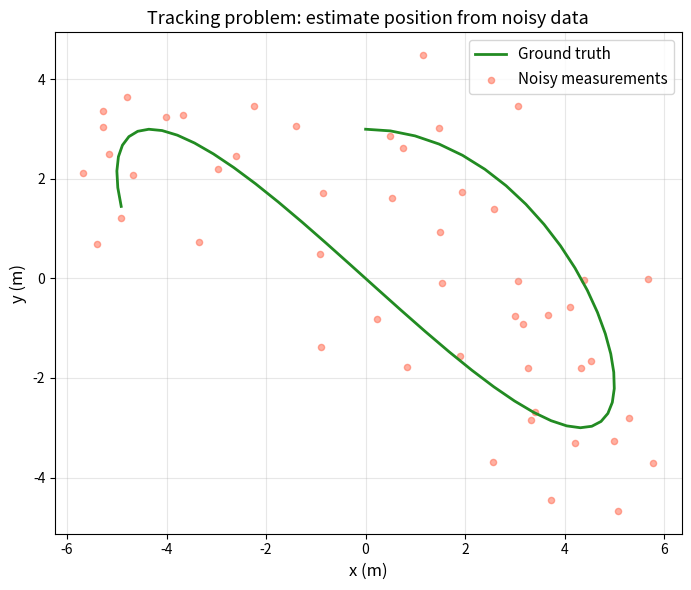
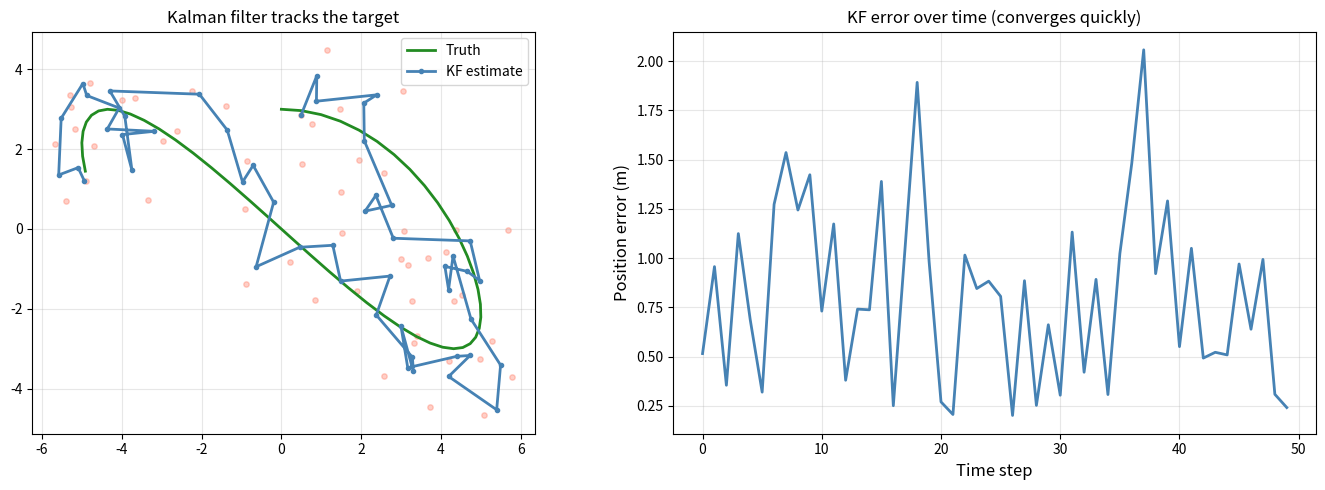
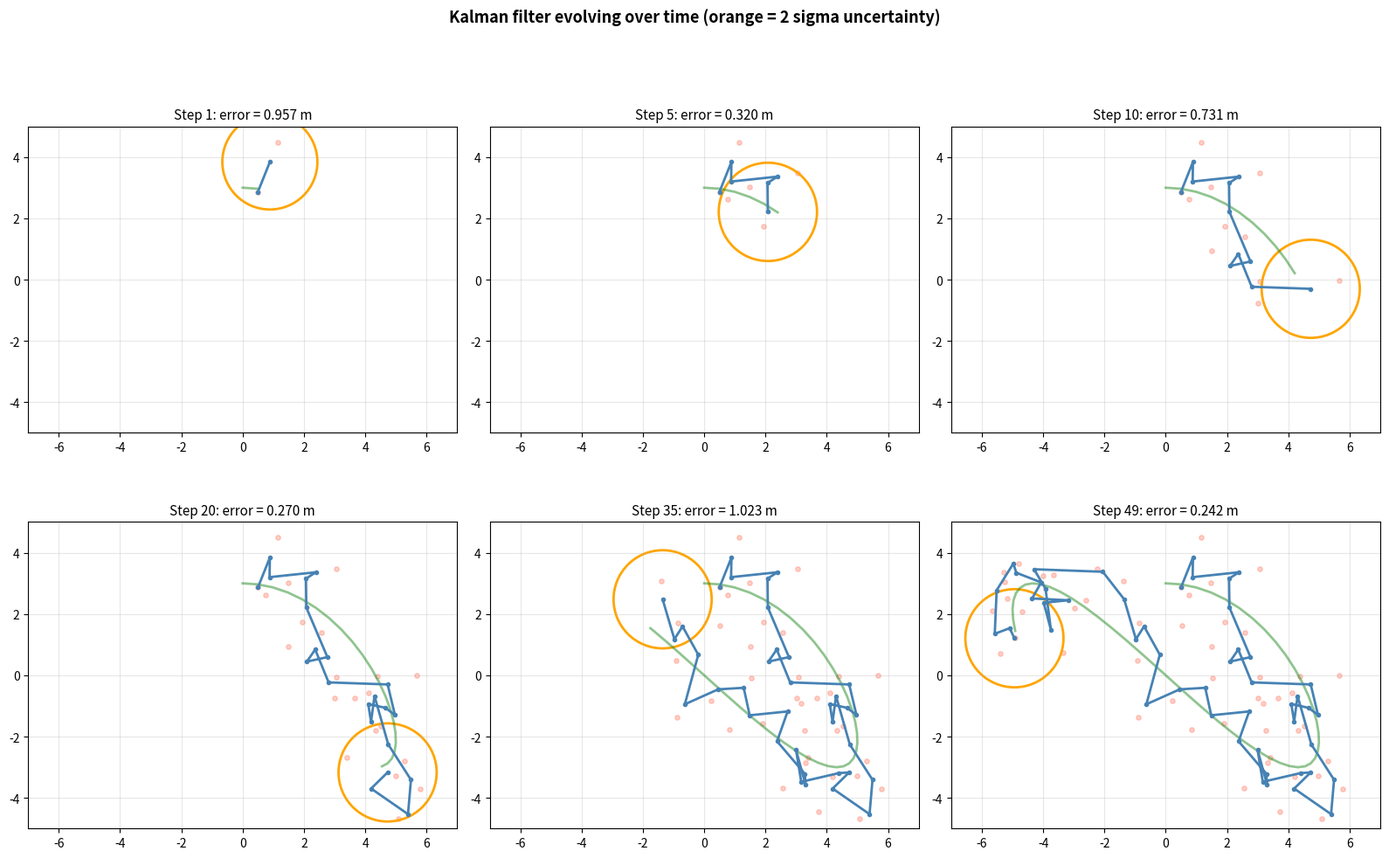
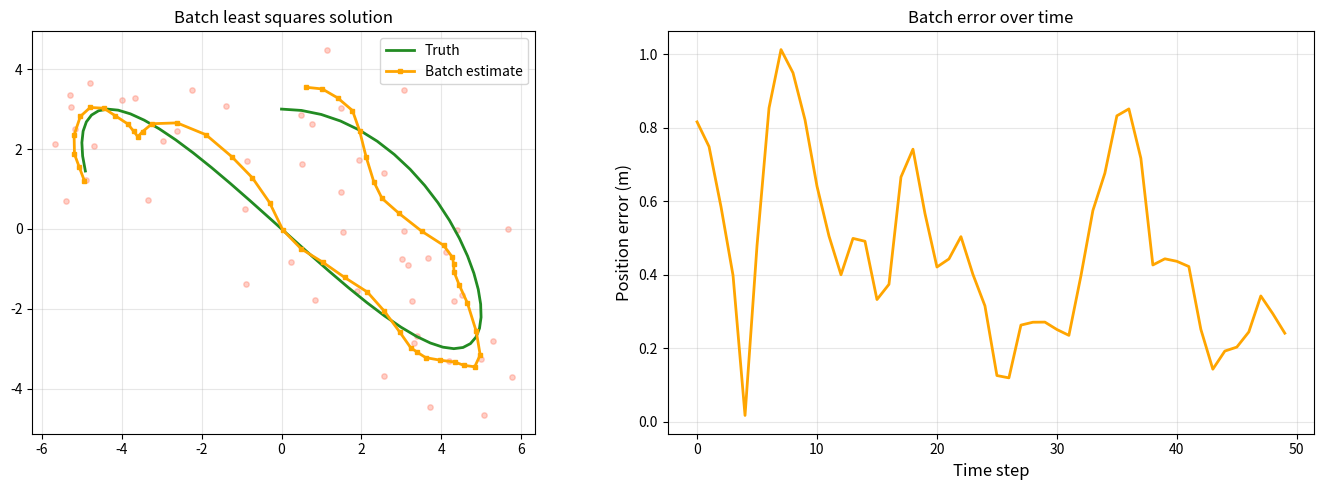
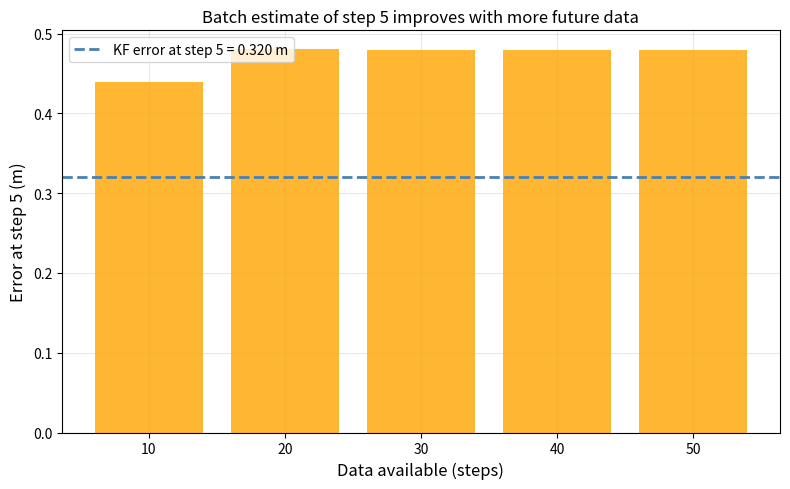
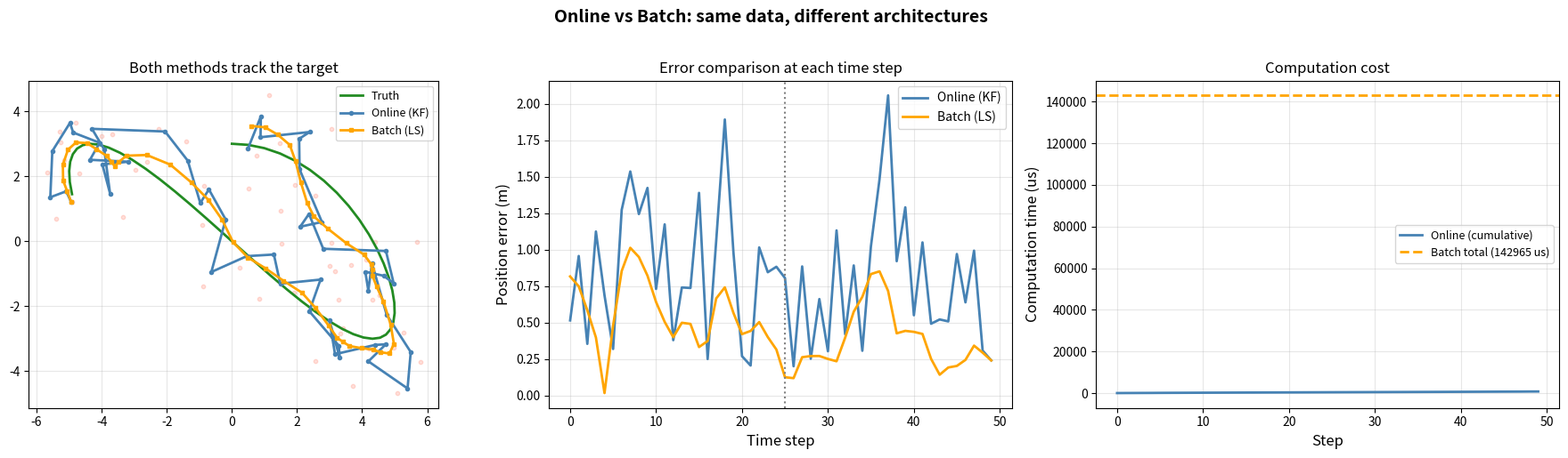
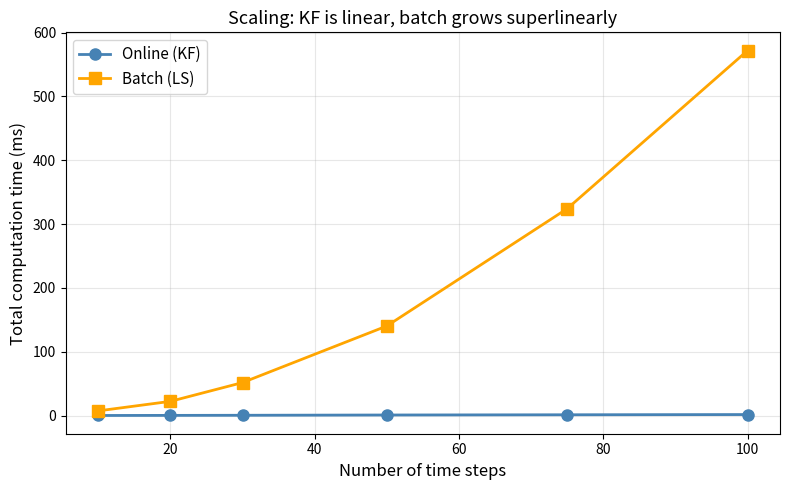
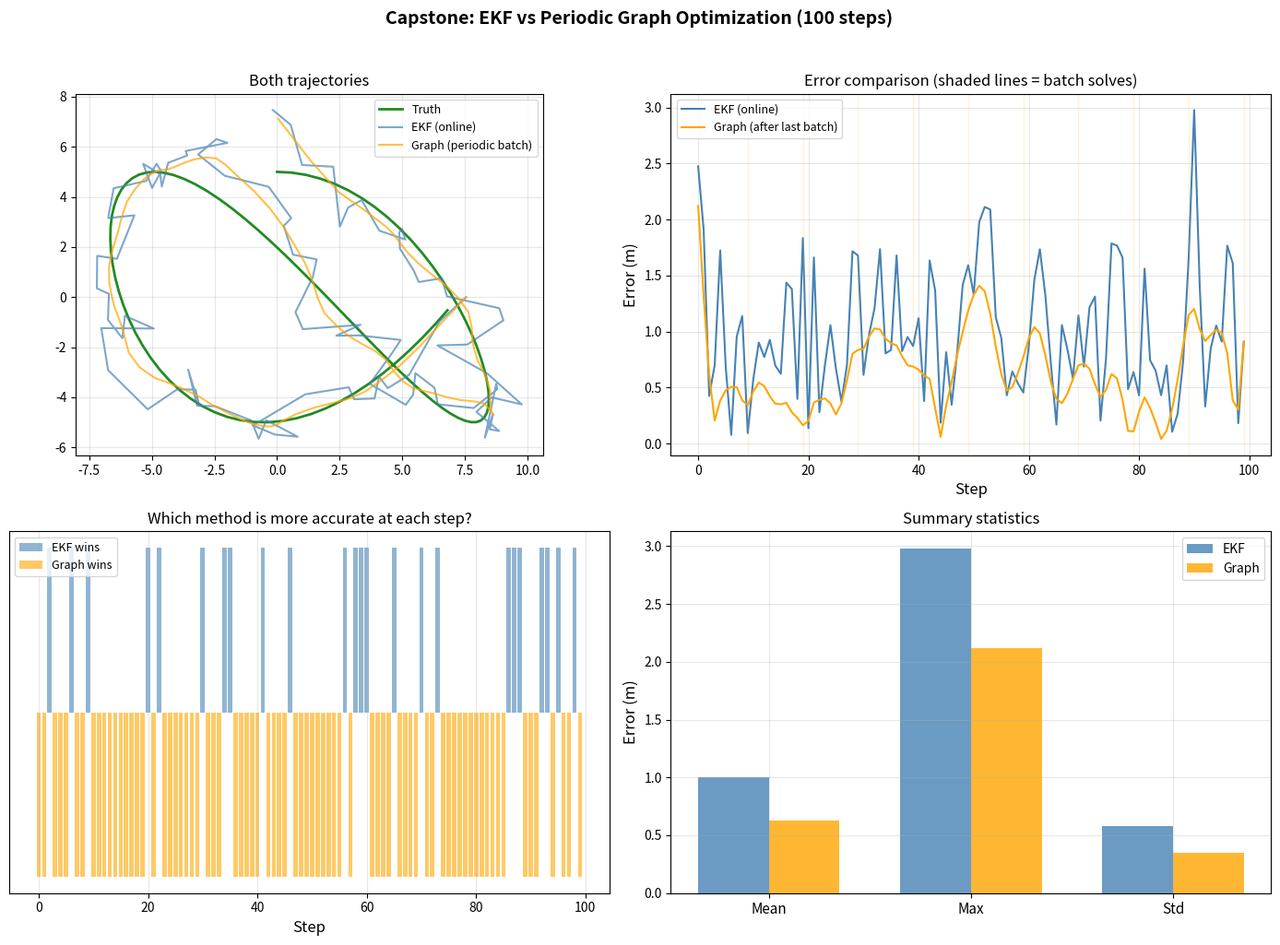
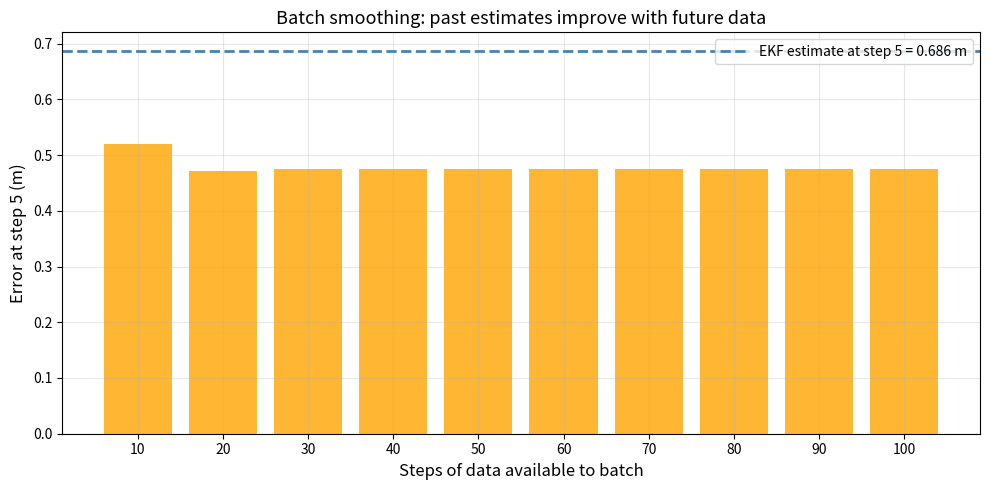
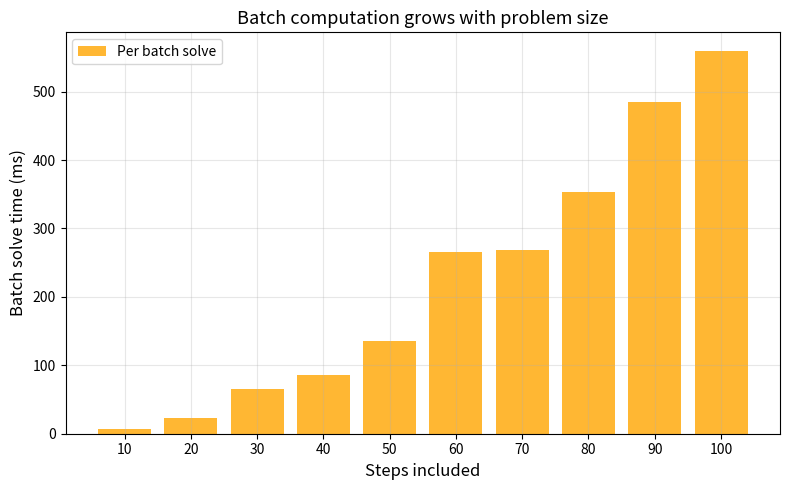

Write Python code to recreate these figures, in order.
import numpy as np
import matplotlib.pyplot as plt
from matplotlib.patches import Ellipse
from scipy.optimize import least_squares
import time

plt.rcParams['figure.figsize'] = (10, 5)
plt.rcParams['axes.grid'] = True
plt.rcParams['grid.alpha'] = 0.3

# ── PARAMETERS ── change these and re-run ────────────────────────────────────
np.random.seed(42)
n_steps = 50                  # number of time steps
dt = 1.0                      # time step
sigma_process = 0.5           # process noise std
sigma_meas = 1.0              # measurement noise std
# ─────────────────────────────────────────────────────────────────────────────

# Ground truth: 2D position with sinusoidal velocity
gt_x = np.zeros((n_steps, 2))
gt_v = np.zeros((n_steps, 2))
for k in range(n_steps):
    t = k * dt
    gt_x[k] = [5.0 * np.sin(0.1 * t), 3.0 * np.cos(0.15 * t)]
    gt_v[k] = [5.0 * 0.1 * np.cos(0.1 * t), -3.0 * 0.15 * np.sin(0.15 * t)]

# Generate noisy measurements of position
measurements = gt_x + np.random.randn(n_steps, 2) * sigma_meas

fig, ax = plt.subplots(figsize=(10, 6))
ax.plot(gt_x[:, 0], gt_x[:, 1], 'forestgreen', lw=2, label='Ground truth')
ax.scatter(measurements[:, 0], measurements[:, 1], c='tomato', s=20,
           alpha=0.5, label='Noisy measurements')
ax.set_xlabel('x (m)', fontsize=12); ax.set_ylabel('y (m)', fontsize=12)
ax.set_title('Tracking problem: estimate position from noisy data', fontsize=13)
ax.legend(fontsize=11); ax.set_aspect('equal')
plt.tight_layout(); plt.show()
print(f'{n_steps} time steps, measurement noise = {sigma_meas} m')

# ── PARAMETERS ── change these and re-run ────────────────────────────────────
kf_q_scale = 1.0             # scale process noise covariance
# ─────────────────────────────────────────────────────────────────────────────

# Kalman filter: state = [x, y, vx, vy]
F = np.array([[1, 0, dt, 0],
              [0, 1, 0, dt],
              [0, 0, 1, 0],
              [0, 0, 0, 1]], dtype=float)

H = np.array([[1, 0, 0, 0],
              [0, 1, 0, 0]], dtype=float)

Q = np.diag([0.01, 0.01, sigma_process**2, sigma_process**2]) * kf_q_scale
R = np.eye(2) * sigma_meas**2

# Run Kalman filter and time each step
kf_states = np.zeros((n_steps, 4))
kf_covs = np.zeros((n_steps, 4, 4))
kf_times = np.zeros(n_steps)

x_kf = np.array([measurements[0, 0], measurements[0, 1], 0.0, 0.0])
P_kf = np.diag([sigma_meas**2, sigma_meas**2, 1.0, 1.0])

for k in range(n_steps):
    t_start = time.perf_counter()
    
    if k > 0:
        # Predict
        x_kf = F @ x_kf
        P_kf = F @ P_kf @ F.T + Q
    
    # Update with measurement
    z = measurements[k]
    y_inn = z - H @ x_kf
    S = H @ P_kf @ H.T + R
    K = P_kf @ H.T @ np.linalg.inv(S)
    x_kf = x_kf + K @ y_inn
    P_kf = (np.eye(4) - K @ H) @ P_kf
    
    kf_times[k] = time.perf_counter() - t_start
    kf_states[k] = x_kf
    kf_covs[k] = P_kf

kf_errors = np.linalg.norm(kf_states[:, :2] - gt_x, axis=1)

fig, axes = plt.subplots(1, 2, figsize=(14, 5))

ax = axes[0]
ax.plot(gt_x[:, 0], gt_x[:, 1], 'forestgreen', lw=2, label='Truth')
ax.plot(kf_states[:, 0], kf_states[:, 1], 'steelblue', lw=2,
        marker='o', ms=3, label='KF estimate')
ax.scatter(measurements[:, 0], measurements[:, 1], c='tomato', s=15, alpha=0.3)
ax.set_aspect('equal'); ax.legend(fontsize=10)
ax.set_title('Kalman filter tracks the target', fontsize=12)

ax = axes[1]
ax.plot(kf_errors, 'steelblue', lw=2)
ax.set_xlabel('Time step', fontsize=12)
ax.set_ylabel('Position error (m)', fontsize=12)
ax.set_title('KF error over time (converges quickly)', fontsize=12)

plt.tight_layout(); plt.show()
print(f'KF mean error: {np.mean(kf_errors):.4f} m')
print(f'KF mean computation time: {np.mean(kf_times)*1e6:.1f} microseconds/step')

# Show the estimate evolving step by step with uncertainty ellipses
fig, axes = plt.subplots(2, 3, figsize=(16, 10))
show_steps = [1, 5, 10, 20, 35, 49]

for idx, step in enumerate(show_steps):
    ax = axes[idx // 3, idx % 3]
    ax.plot(gt_x[:step+1, 0], gt_x[:step+1, 1], 'forestgreen', lw=2, alpha=0.5)
    ax.scatter(measurements[:step+1, 0], measurements[:step+1, 1],
              c='tomato', s=15, alpha=0.3)
    ax.plot(kf_states[:step+1, 0], kf_states[:step+1, 1], 'steelblue',
            lw=2, marker='o', ms=3)
    
    # Draw 2 sigma covariance ellipse at current position
    cov2d = kf_covs[step, :2, :2]
    vals, vecs = np.linalg.eigh(cov2d)
    angle = np.degrees(np.arctan2(vecs[1, 0], vecs[0, 0]))
    w, h = 2 * 2 * np.sqrt(np.maximum(vals, 0))
    ell = Ellipse(xy=kf_states[step, :2], width=w, height=h,
                  angle=angle, fill=False, color='orange', lw=2)
    ax.add_patch(ell)
    
    ax.set_title(f'Step {step}: error = {kf_errors[step]:.3f} m', fontsize=11)
    ax.set_xlim(-7, 7); ax.set_ylim(-5, 5)
    ax.set_aspect('equal')

plt.suptitle('Kalman filter evolving over time (orange = 2 sigma uncertainty)',
             fontsize=13, fontweight='bold', y=1.02)
plt.tight_layout(); plt.show()

# ── PARAMETERS ── change these and re-run ────────────────────────────────────
batch_method = 'lm'          # scipy least_squares method
# ─────────────────────────────────────────────────────────────────────────────

def batch_optimize(meas, n_s, dt_val, sig_proc, sig_meas, F_mat=None):
    """Batch least squares: optimize all positions at once."""
    if F_mat is None:
        F_mat = np.array([[1, 0, dt_val, 0],
                          [0, 1, 0, dt_val],
                          [0, 0, 1, 0],
                          [0, 0, 0, 1]], dtype=float)
    dim = 4 * n_s
    
    def residuals(x_flat):
        x = x_flat.reshape(n_s, 4)
        res = []
        # Measurement residuals
        for k in range(n_s):
            r = (x[k, :2] - meas[k]) / sig_meas
            res.extend(r)
        # Dynamics residuals
        for k in range(1, n_s):
            pred = F_mat @ x[k - 1]
            r_dyn = (x[k] - pred)
            r_dyn[:2] /= 0.1
            r_dyn[2:] /= sig_proc
            res.extend(r_dyn)
        return np.array(res)
    
    # Initialize with measurements (estimate velocity from diffs)
    x0 = np.zeros(dim)
    for k in range(n_s):
        x0[4*k:4*k+2] = meas[k]
        if k > 0:
            x0[4*k+2:4*k+4] = (meas[k] - meas[k-1]) / dt_val
    
    t_start = time.perf_counter()
    result = least_squares(residuals, x0, method=batch_method,
                           max_nfev=500 * dim)
    t_total = time.perf_counter() - t_start
    
    opt_states = result.x.reshape(n_s, 4)
    return opt_states, t_total

batch_states, batch_time = batch_optimize(
    measurements, n_steps, dt, sigma_process, sigma_meas, F)

batch_errors = np.linalg.norm(batch_states[:, :2] - gt_x, axis=1)

fig, axes = plt.subplots(1, 2, figsize=(14, 5))

ax = axes[0]
ax.plot(gt_x[:, 0], gt_x[:, 1], 'forestgreen', lw=2, label='Truth')
ax.plot(batch_states[:, 0], batch_states[:, 1], 'orange', lw=2,
        marker='s', ms=3, label='Batch estimate')
ax.scatter(measurements[:, 0], measurements[:, 1], c='tomato', s=15, alpha=0.3)
ax.set_aspect('equal'); ax.legend(fontsize=10)
ax.set_title('Batch least squares solution', fontsize=12)

ax = axes[1]
ax.plot(batch_errors, 'orange', lw=2)
ax.set_xlabel('Time step', fontsize=12)
ax.set_ylabel('Position error (m)', fontsize=12)
ax.set_title('Batch error over time', fontsize=12)

plt.tight_layout(); plt.show()
print(f'Batch mean error: {np.mean(batch_errors):.4f} m')
print(f'Batch total computation time: {batch_time*1000:.1f} ms')

# Batch uses future data to refine past estimates. Show this.
# Run batch on partial data: first 10, 20, 30, 40, 50 steps
partial_sizes = [10, 20, 30, 40, 50]
partial_errors_at_5 = []

for ns in partial_sizes:
    ps, _ = batch_optimize(measurements[:ns], ns, dt, sigma_process,
                            sigma_meas, F)
    partial_errors_at_5.append(np.linalg.norm(ps[5, :2] - gt_x[5]))

fig, ax = plt.subplots(figsize=(8, 5))
ax.bar([str(s) for s in partial_sizes], partial_errors_at_5,
       color='orange', alpha=0.8)
ax.axhline(kf_errors[5], color='steelblue', lw=2, ls='--',
           label=f'KF error at step 5 = {kf_errors[5]:.3f} m')
ax.set_xlabel('Data available (steps)', fontsize=12)
ax.set_ylabel('Error at step 5 (m)', fontsize=12)
ax.set_title('Batch estimate of step 5 improves with more future data', fontsize=12)
ax.legend(fontsize=10)
plt.tight_layout(); plt.show()

print('More data (including future measurements) lets batch refine past estimates.')
print('The KF cannot do this because it only processes forward.')

# ── PARAMETERS ── change these and re-run ────────────────────────────────────
highlight_step = 25           # step to highlight in comparison
# ─────────────────────────────────────────────────────────────────────────────

fig, axes = plt.subplots(1, 3, figsize=(18, 5))

# Trajectory comparison
ax = axes[0]
ax.plot(gt_x[:, 0], gt_x[:, 1], 'forestgreen', lw=2, label='Truth')
ax.plot(kf_states[:, 0], kf_states[:, 1], 'steelblue', lw=2,
        marker='o', ms=3, label='Online (KF)')
ax.plot(batch_states[:, 0], batch_states[:, 1], 'orange', lw=2,
        marker='s', ms=3, label='Batch (LS)')
ax.scatter(measurements[:, 0], measurements[:, 1], c='tomato', s=10, alpha=0.2)
ax.set_aspect('equal'); ax.legend(fontsize=9)
ax.set_title('Both methods track the target', fontsize=12)

# Error comparison
ax = axes[1]
ax.plot(kf_errors, 'steelblue', lw=2, label='Online (KF)')
ax.plot(batch_errors, 'orange', lw=2, label='Batch (LS)')
ax.axvline(highlight_step, color='gray', ls=':', lw=1.5)
ax.set_xlabel('Time step', fontsize=12)
ax.set_ylabel('Position error (m)', fontsize=12)
ax.set_title('Error comparison at each time step', fontsize=12)
ax.legend(fontsize=10)

# Computation time
ax = axes[2]
kf_cumtime = np.cumsum(kf_times)
ax.plot(kf_cumtime * 1e6, 'steelblue', lw=2, label='Online (cumulative)')
ax.axhline(batch_time * 1e6, color='orange', lw=2, ls='--',
           label=f'Batch total ({batch_time*1e6:.0f} us)')
ax.set_xlabel('Step', fontsize=12)
ax.set_ylabel('Computation time (us)', fontsize=12)
ax.set_title('Computation cost', fontsize=12)
ax.legend(fontsize=9)

plt.suptitle('Online vs Batch: same data, different architectures',
             fontsize=14, fontweight='bold', y=1.02)
plt.tight_layout(); plt.show()

print(f'\nAt step {highlight_step}:')
print(f'  KF error:    {kf_errors[highlight_step]:.4f} m (available immediately)')
print(f'  Batch error: {batch_errors[highlight_step]:.4f} m (available only after all data)')

# ── PARAMETERS ── change these and re-run ────────────────────────────────────
test_sizes = [10, 20, 30, 50, 75, 100]
# ─────────────────────────────────────────────────────────────────────────────

# Scaling: how does computation time grow with problem size?
kf_total_times = []
batch_total_times = []

for ns in test_sizes:
    # Generate data for this size
    gt_test = np.zeros((ns, 2))
    for k in range(ns):
        t = k * dt
        gt_test[k] = [5.0 * np.sin(0.1 * t), 3.0 * np.cos(0.15 * t)]
    meas_test = gt_test + np.random.randn(ns, 2) * sigma_meas
    
    # KF timing
    t0 = time.perf_counter()
    x_t = np.array([meas_test[0, 0], meas_test[0, 1], 0.0, 0.0])
    P_t = np.diag([sigma_meas**2, sigma_meas**2, 1.0, 1.0])
    for k in range(ns):
        if k > 0:
            x_t = F @ x_t
            P_t = F @ P_t @ F.T + Q
        z_t = meas_test[k]
        S_t = H @ P_t @ H.T + R
        K_t = P_t @ H.T @ np.linalg.inv(S_t)
        x_t = x_t + K_t @ (z_t - H @ x_t)
        P_t = (np.eye(4) - K_t @ H) @ P_t
    kf_total_times.append(time.perf_counter() - t0)
    
    # Batch timing
    _, bt = batch_optimize(meas_test, ns, dt, sigma_process, sigma_meas, F)
    batch_total_times.append(bt)

fig, ax = plt.subplots(figsize=(8, 5))
ax.plot(test_sizes, np.array(kf_total_times) * 1000, 'steelblue', lw=2,
        marker='o', ms=8, label='Online (KF)')
ax.plot(test_sizes, np.array(batch_total_times) * 1000, 'orange', lw=2,
        marker='s', ms=8, label='Batch (LS)')
ax.set_xlabel('Number of time steps', fontsize=12)
ax.set_ylabel('Total computation time (ms)', fontsize=12)
ax.set_title('Scaling: KF is linear, batch grows superlinearly', fontsize=13)
ax.legend(fontsize=11)
plt.tight_layout(); plt.show()

print('KF scales linearly: O(N).')
print('Batch scales superlinearly: O(N * iterations * N).')

# ── PARAMETERS ── change these and re-run ────────────────────────────────────
np.random.seed(99)
n_cap = 100
batch_interval = 10           # run batch every N steps
sigma_proc_cap = 0.4
sigma_meas_cap = 1.2
# ─────────────────────────────────────────────────────────────────────────────

# Generate longer trajectory
gt_cap = np.zeros((n_cap, 2))
for k in range(n_cap):
    t = k * dt
    gt_cap[k] = [8.0 * np.sin(0.07 * t) + 0.02 * t,
                 5.0 * np.cos(0.11 * t)]
meas_cap = gt_cap + np.random.randn(n_cap, 2) * sigma_meas_cap

Q_cap = np.diag([0.01, 0.01, sigma_proc_cap**2, sigma_proc_cap**2])
R_cap = np.eye(2) * sigma_meas_cap**2

# Run EKF on all 100 steps
ekf_states = np.zeros((n_cap, 4))
ekf_errors = np.zeros(n_cap)
x_ekf = np.array([meas_cap[0, 0], meas_cap[0, 1], 0.0, 0.0])
P_ekf = np.diag([sigma_meas_cap**2, sigma_meas_cap**2, 2.0, 2.0])

for k in range(n_cap):
    if k > 0:
        x_ekf = F @ x_ekf
        P_ekf = F @ P_ekf @ F.T + Q_cap
    y_e = meas_cap[k] - H @ x_ekf
    S_e = H @ P_ekf @ H.T + R_cap
    K_e = P_ekf @ H.T @ np.linalg.inv(S_e)
    x_ekf = x_ekf + K_e @ y_e
    P_ekf = (np.eye(4) - K_e @ H) @ P_ekf
    ekf_states[k] = x_ekf
    ekf_errors[k] = np.linalg.norm(x_ekf[:2] - gt_cap[k])

print(f'EKF: updates at every step ({n_cap} updates)')
print(f'EKF mean error: {np.mean(ekf_errors):.4f} m')

# Run periodic batch optimization
graph_states_full = ekf_states.copy()  # use KF between solves
graph_errors = np.full(n_cap, np.nan)
batch_solve_steps = []
batch_solve_times = []

for end_step in range(batch_interval, n_cap + 1, batch_interval):
    bs, bt = batch_optimize(meas_cap[:end_step], end_step, dt,
                             sigma_proc_cap, sigma_meas_cap, F)
    graph_states_full[:end_step] = bs
    batch_solve_steps.append(end_step - 1)
    batch_solve_times.append(bt)
    for k in range(end_step):
        graph_errors[k] = np.linalg.norm(bs[k, :2] - gt_cap[k])

print(f'Graph: batch solve every {batch_interval} steps '
      f'({len(batch_solve_steps)} solves)')
valid_graph = ~np.isnan(graph_errors)
print(f'Graph mean error (final): {np.mean(graph_errors[valid_graph]):.4f} m')

fig, axes = plt.subplots(2, 2, figsize=(14, 10))

# Trajectories
ax = axes[0, 0]
ax.plot(gt_cap[:, 0], gt_cap[:, 1], 'forestgreen', lw=2, label='Truth')
ax.plot(ekf_states[:, 0], ekf_states[:, 1], 'steelblue', lw=1.5,
        alpha=0.7, label='EKF (online)')
ax.plot(graph_states_full[:, 0], graph_states_full[:, 1], 'orange',
        lw=1.5, alpha=0.7, label='Graph (periodic batch)')
ax.set_aspect('equal'); ax.legend(fontsize=9)
ax.set_title('Both trajectories', fontsize=12)

# Error over time
ax = axes[0, 1]
ax.plot(ekf_errors, 'steelblue', lw=1.5, label='EKF (online)')
ax.plot(np.where(valid_graph)[0], graph_errors[valid_graph], 'orange',
        lw=1.5, label='Graph (after last batch)')
for s in batch_solve_steps:
    ax.axvline(s, color='orange', alpha=0.15, lw=1)
ax.set_xlabel('Step', fontsize=12)
ax.set_ylabel('Error (m)', fontsize=12)
ax.set_title('Error comparison (shaded lines = batch solves)', fontsize=12)
ax.legend(fontsize=9)

# Who wins at each step?
ax = axes[1, 0]
ekf_wins = np.zeros(n_cap)
graph_wins = np.zeros(n_cap)
for k in range(n_cap):
    if valid_graph[k]:
        if ekf_errors[k] < graph_errors[k]:
            ekf_wins[k] = 1
        else:
            graph_wins[k] = 1
ax.bar(range(n_cap), ekf_wins, color='steelblue', alpha=0.6, label='EKF wins')
ax.bar(range(n_cap), -graph_wins, color='orange', alpha=0.6, label='Graph wins')
ax.set_xlabel('Step', fontsize=12)
ax.set_title('Which method is more accurate at each step?', fontsize=12)
ax.legend(fontsize=9); ax.set_yticks([])

# Summary statistics
ax = axes[1, 1]
final_graph_err = graph_errors[valid_graph]
labels = ['Mean', 'Max', 'Std']
ekf_stats = [np.mean(ekf_errors), np.max(ekf_errors), np.std(ekf_errors)]
graph_st = [np.mean(final_graph_err), np.max(final_graph_err),
            np.std(final_graph_err)]

x_pos = np.arange(len(labels))
w = 0.35
ax.bar(x_pos - w/2, ekf_stats, w, color='steelblue', alpha=0.8, label='EKF')
ax.bar(x_pos + w/2, graph_st, w, color='orange', alpha=0.8, label='Graph')
ax.set_xticks(x_pos); ax.set_xticklabels(labels, fontsize=11)
ax.set_ylabel('Error (m)', fontsize=12)
ax.set_title('Summary statistics', fontsize=12)
ax.legend(fontsize=10)

plt.suptitle('Capstone: EKF vs Periodic Graph Optimization (100 steps)',
             fontsize=14, fontweight='bold', y=1.02)
plt.tight_layout(); plt.show()

# Show how batch refines early estimates as more data comes in
fig, ax = plt.subplots(figsize=(10, 5))

err_at_5 = []
solve_labels = []
for end_step in range(batch_interval, n_cap + 1, batch_interval):
    bs, _ = batch_optimize(meas_cap[:end_step], end_step, dt,
                            sigma_proc_cap, sigma_meas_cap, F)
    err_at_5.append(np.linalg.norm(bs[5, :2] - gt_cap[5]))
    solve_labels.append(str(end_step))

ax.bar(solve_labels, err_at_5, color='orange', alpha=0.8)
ax.axhline(ekf_errors[5], color='steelblue', lw=2, ls='--',
           label=f'EKF estimate at step 5 = {ekf_errors[5]:.3f} m')
ax.set_xlabel('Steps of data available to batch', fontsize=12)
ax.set_ylabel('Error at step 5 (m)', fontsize=12)
ax.set_title('Batch smoothing: past estimates improve with future data', fontsize=13)
ax.legend(fontsize=10)
plt.tight_layout(); plt.show()

print('The batch optimizer refines past estimates as future data arrives.')
print('This smoothing effect is impossible with a forward only filter.')

# Computation time comparison
fig, ax = plt.subplots(figsize=(8, 5))
ax.bar(solve_labels, np.array(batch_solve_times) * 1000,
       color='orange', alpha=0.8, label='Per batch solve')
ax.set_xlabel('Steps included', fontsize=12)
ax.set_ylabel('Batch solve time (ms)', fontsize=12)
ax.set_title('Batch computation grows with problem size', fontsize=13)
ax.legend(fontsize=10)
plt.tight_layout(); plt.show()

total_kf = np.sum(kf_times) * 1000
total_batch = np.sum(batch_solve_times) * 1000
print(f'Total EKF time: {total_kf:.2f} ms')
print(f'Total batch time: {total_batch:.2f} ms')
print(f'Batch is {total_batch / max(total_kf, 1e-9):.1f}x more expensive')

# Your code here

# Your code here

# Your code here

# Your code here
